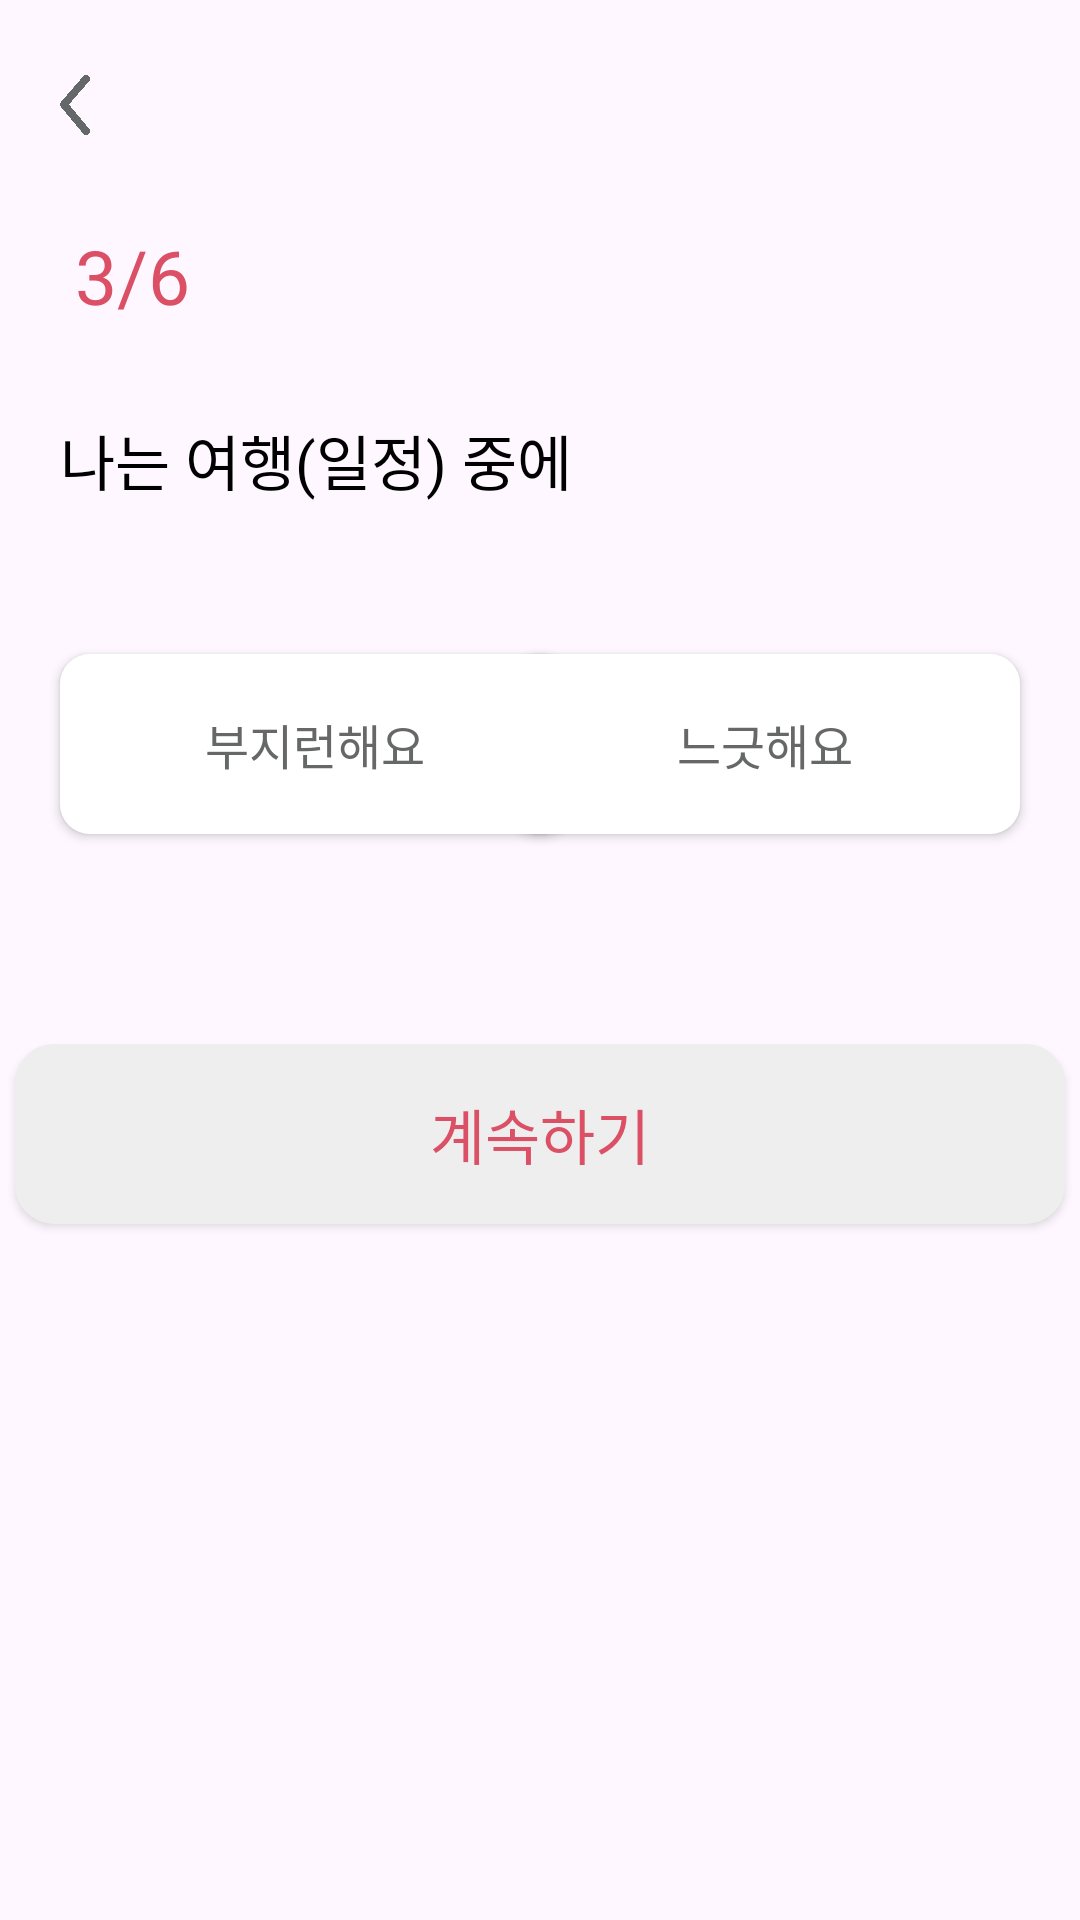

This screen was rendered from an Android layout file. Write that file and the resources it references.
<!-- AndroidManifest.xml: application theme Theme.JforMe -->
<!-- res/layout/fragment_create_schedule_needs3.xml -->
<?xml version="1.0" encoding="utf-8"?>
<RelativeLayout xmlns:android="http://schemas.android.com/apk/res/android"
    xmlns:app="http://schemas.android.com/apk/res-auto"
    xmlns:tools="http://schemas.android.com/tools"
    android:layout_width="match_parent"
    android:layout_height="match_parent"
    tools:context=".zip.create.CreateScheduleNeeds3Fragment">

    <androidx.appcompat.widget.AppCompatButton
        android:id="@+id/backimg"
        android:layout_width="10dp"
        android:layout_height="20dp"
        android:background="@drawable/wlsback"
        android:layout_marginTop="25dp"
        android:layout_marginStart="20dp"/>

    <TextView
        android:id="@+id/number"
        android:layout_width="wrap_content"
        android:layout_height="wrap_content"
        android:text="3/6"
        android:layout_below="@+id/backimg"
        android:layout_marginTop="30dp"
        android:layout_marginStart="25dp"
        android:textSize="25sp"
        android:fontFamily="@font/font"
        android:textColor="@color/jpc"/>

    <TextView
        android:id="@+id/question"
        android:layout_width="wrap_content"
        android:layout_height="wrap_content"
        android:text="나는 여행(일정) 중에"
        android:layout_below="@+id/number"
        android:layout_marginStart="20dp"
        android:textColor="@color/black"
        android:fontFamily="@font/font"
        android:textSize="20dp"
        android:layout_marginTop="30dp"
        />

    <androidx.appcompat.widget.AppCompatButton
        android:id="@+id/fastBtn"
        android:layout_width="170dp"
        android:layout_height="60dp"
        android:layout_below="@id/question"
        android:layout_marginTop="50dp"
        android:layout_marginStart="20dp"
        android:background="@drawable/box_size"
        android:backgroundTint="@drawable/btn_selector_color"
        android:text="부지런해요"
        android:textColor="@drawable/text_selector_color"
        android:fontFamily="@font/font"
        android:textSize="16sp"/>

    <androidx.appcompat.widget.AppCompatButton
        android:id="@+id/slowBtn"
        android:layout_width="170dp"
        android:layout_height="60dp"
        android:layout_below="@id/question"
        android:layout_marginTop="50dp"
        android:layout_alignParentEnd="true"
        android:layout_marginEnd="20dp"
        android:background="@drawable/box_size"
        android:backgroundTint="@drawable/btn_selector_color"
        android:text="느긋해요"
        android:textColor="@drawable/text_selector_color"
        android:fontFamily="@font/font"
        android:textSize="16sp"/>

    <androidx.appcompat.widget.AppCompatButton
        android:id="@+id/nextBtn"
        android:layout_width="350dp"
        android:layout_height="60dp"
        android:layout_below="@id/slowBtn"
        android:layout_centerHorizontal="true"
        android:layout_marginTop="70dp"
        android:background="@drawable/loginbox"
        android:backgroundTint="@color/wg"
        android:text="계속하기"
        android:textColor="@color/jpc"
        android:fontFamily="@font/font"
        android:textSize="20sp"/>

</RelativeLayout>
<!-- resources referenced by this layout -->
<resources>
  <color name="black">#FF000000</color>
  <color name="jpc">#db5065</color>
  <color name="wg">#EEEEEE</color>
  <!-- drawable box_size (drawable) -->
  <?xml version="1.0" encoding="utf-8"?>
  <shape xmlns:android="http://schemas.android.com/apk/res/android">
      <solid android:color="@color/wg" /> 
      <corners android:radius="10dp" />
  
  </shape>
  <!-- drawable btn_selector_color (drawable) -->
  <?xml version="1.0" encoding="utf-8"?>
  <selector xmlns:android="http://schemas.android.com/apk/res/android">
      <item android:color="@color/jpc"
          android:state_selected="true"/>
      <item android:color="@color/white"/>
  
  </selector>
  <!-- drawable loginbox (drawable) -->
  <?xml version="1.0" encoding="utf-8"?>
  <layer-list xmlns:android="http://schemas.android.com/apk/res/android">
      <item>
          <shape android:shape="rectangle">
              <solid android:color="@color/white" />
              <corners
                  android:bottomLeftRadius="12dp"
                  android:bottomRightRadius="12dp"
                  android:topLeftRadius="12dp"
                  android:topRightRadius="12dp" />
              <stroke
                  android:width="2dp"
                  android:color="@color/wg"/>
          </shape>
  
      </item>
  </layer-list>
  <!-- drawable text_selector_color (drawable) -->
  <?xml version="1.0" encoding="utf-8"?>
  <selector xmlns:android="http://schemas.android.com/apk/res/android">
      <item android:color="@color/white"
          android:state_selected="true"/>
      <item android:color="@color/bg"/>
  </selector>
  <!-- drawable wlsback: png bitmap (drawable, 30217 bytes) -->
  <style name="Theme.JforMe" parent="Base.Theme.JforMe" />
  <color name="white">#FFFFFFFF</color>
  <color name="bg">#666767</color>
  <style name="Base.Theme.JforMe" parent="Theme.Material3.DayNight.NoActionBar">
          
          
          <item name="colorPrimary">#db5065</item>
      </style>
</resources>
